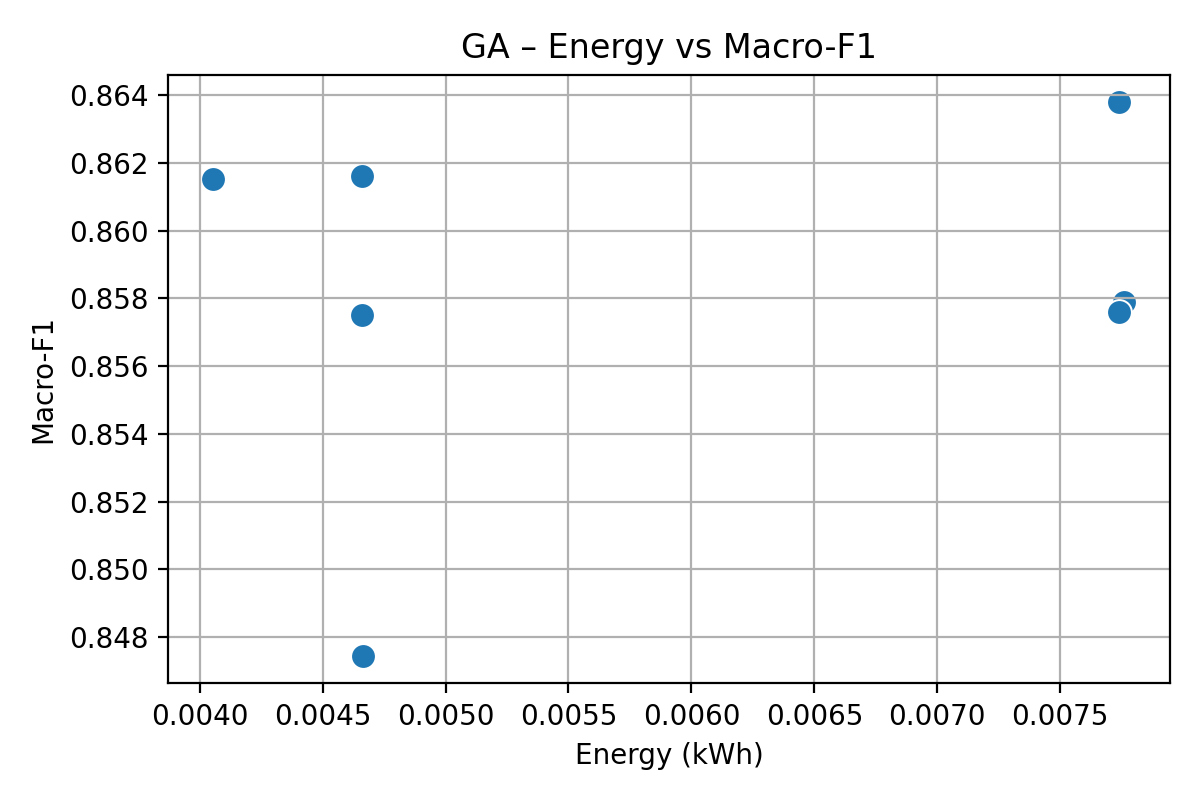

Data behind this chart, as committed beside it:
method, lr, bs, ep, f1, energy
GA, 4.471679881753743e-05, 8.0, 5.0, 0.8638, 0.007741
GA, 2.1674169164578253e-05, 8.0, 3.0, 0.8616, 0.004662
GA, 3.708708949403661e-05, 32.0, 5.0, 0.8615, 0.004056
GA, 3.2331913124436306e-05, 8.0, 5.0, 0.8579, 0.007761
GA, 3.618021527520716e-05, -3.688, 5.0, 0.8576, 0.007739
GA, 2.0407379983198826e-05, 8.0, 2.777, 0.8575, 0.00466
GA, 1.4476436600086845e-05, 8.0, 3.0, 0.8475, 0.004665
